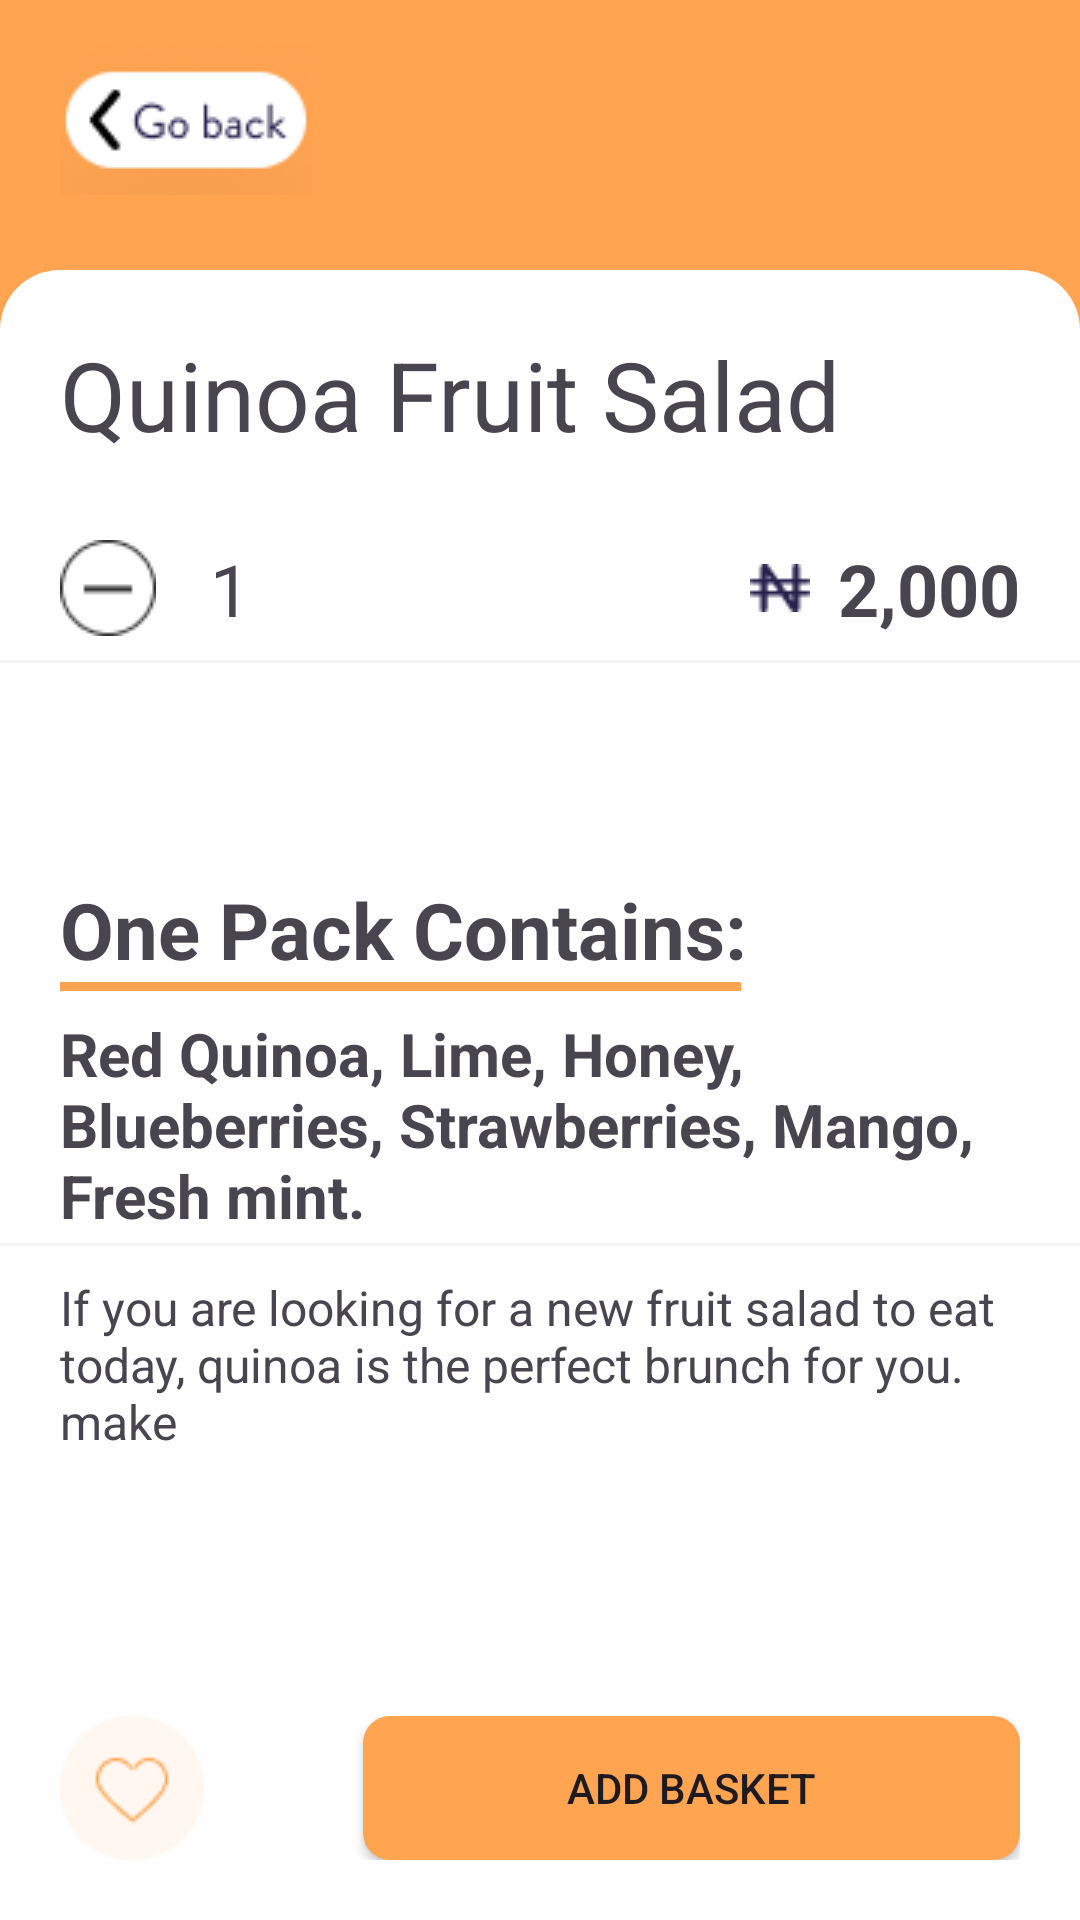

The Android layout XML behind this screen, and the referenced resources:
<!-- AndroidManifest.xml: application theme Theme.FrutiHub -->
<!-- res/layout/activity_completeorder.xml -->
<?xml version="1.0" encoding="utf-8"?>
<LinearLayout xmlns:android="http://schemas.android.com/apk/res/android"
    xmlns:app="http://schemas.android.com/apk/res-auto"
    xmlns:tools="http://schemas.android.com/tools"
    android:layout_width="match_parent"
    android:layout_height="match_parent"
    android:background="@color/orange"
    android:orientation="vertical"
    tools:context=".Completeorder">

    <ImageView
        android:id="@+id/back"
        android:layout_width="wrap_content"
        android:layout_height="wrap_content"
        android:layout_marginStart="20dp"
        android:layout_marginTop="15dp"
        app:srcCompat="@drawable/back" />

    <ImageView
        android:id="@+id/desayuno"
        android:layout_width="wrap_content"
        android:layout_height="wrap_content"
        android:layout_gravity="center"
        android:layout_marginBottom="25dp"
        android:src="@drawable/desayuno3" />

    <FrameLayout
        android:id="@+id/contenedor"
        android:layout_width="match_parent"
        android:layout_height="match_parent"
        android:background="@drawable/formacontenedo">

        <FrameLayout
            android:id="@+id/letras"
            android:layout_width="match_parent"
            android:layout_height="match_parent">

            <TextView
                android:layout_width="wrap_content"
                android:layout_height="wrap_content"
                android:layout_marginStart="20dp"
                android:layout_marginTop="20dp"
                android:text="Quinoa Fruit Salad"
                android:textSize="32sp" />

            <FrameLayout
                android:layout_width="match_parent"
                android:layout_height="wrap_content"
                android:layout_marginStart="20dp"
                android:layout_marginEnd="20dp"
                android:gravity="center_vertical"
                android:orientation="horizontal"
                android:translationY="90dp">

                <ImageView
                    android:layout_width="wrap_content"
                    android:layout_height="wrap_content"
                    android:layout_gravity="start"
                    android:src="@drawable/menos" />

                <TextView
                    android:layout_width="wrap_content"
                    android:layout_height="wrap_content"
                    android:layout_gravity="start"
                    android:text="1"
                    android:textSize="24sp"
                    android:translationX="50dp" />

                <ImageView
                    android:layout_width="32dp"
                    android:layout_height="32dp"
                    android:layout_gravity="start"
                    android:src="@drawable/mas"
                    android:translationX="80dp" />

                <ImageView
                    android:layout_width="wrap_content"
                    android:layout_height="wrap_content"
                    android:layout_gravity="center|end"
                    android:src="@drawable/preccionegro"
                    android:translationX="-70dp" />

                <TextView
                    android:layout_width="wrap_content"
                    android:layout_height="wrap_content"
                    android:layout_gravity="end"
                    android:text="2,000"
                    android:textSize="24sp"
                    android:textStyle="bold" />
            </FrameLayout>


            <View
                android:layout_width="match_parent"
                android:layout_height="1dp"
                android:background="#F3F3F3"
                android:orientation="horizontal"
                android:translationY="130dp" />


            <TextView
                android:layout_width="wrap_content"
                android:layout_height="wrap_content"
                android:layout_gravity="center_vertical"
                android:layout_marginStart="20dp"
                android:text="One Pack Contains:"
                android:textSize="26sp"
                android:textStyle="bold"
                android:translationY="-55dp" />

            <View
                android:layout_width="227dp"
                android:layout_height="3dp"
                android:layout_gravity="center_vertical"
                android:layout_marginStart="20dp"
                android:background="@color/orange"
                android:orientation="horizontal"
                android:translationY="-36dp" />

            <TextView
                android:layout_width="wrap_content"
                android:layout_height="wrap_content"
                android:layout_gravity="center_vertical"
                android:layout_marginStart="20dp"
                android:text="Red Quinoa, Lime, Honey, Blueberries, Strawberries, Mango, Fresh mint."
                android:textSize="20sp"
                android:textStyle="bold"
                android:translationY="10dp" />

            <View
                android:layout_width="match_parent"
                android:layout_height="1dp"
                android:layout_gravity="center_vertical"
                android:background="#F3F3F3"
                android:orientation="horizontal"
                android:translationY="50dp" />

            <TextView
                android:layout_width="wrap_content"
                android:layout_height="wrap_content"
                android:layout_gravity="center_vertical"
                android:layout_marginStart="20dp"
                android:text="If you are looking for a new fruit salad to eat today, quinoa is the perfect brunch for you. make"
                android:textSize="16sp"
                android:translationY="90dp" />
        </FrameLayout>

        <FrameLayout
            android:layout_width="match_parent"
            android:layout_height="wrap_content"
            android:layout_gravity="bottom"
            android:layout_marginStart="20dp"
            android:layout_marginEnd="20dp"
            android:layout_marginBottom="20dp"
            android:orientation="horizontal">

            <ImageView
                android:id="@+id/like"
                android:layout_width="wrap_content"
                android:layout_height="wrap_content"
                android:src="@drawable/like" />

            <Button
                android:id="@+id/btn"
                android:layout_width="219dp"
                android:layout_height="match_parent"
                android:layout_gravity="end"
                android:background="@drawable/btns"
                android:text="Add basket" />

        </FrameLayout>


    </FrameLayout>

</LinearLayout>
<!-- resources referenced by this layout -->
<resources>
  <color name="orange">#FFA451</color>
  <!-- drawable back: png bitmap (drawable, 3184 bytes) -->
  <!-- drawable btns (drawable) -->
  <?xml version="1.0" encoding="utf-8"?>
  <shape xmlns:android="http://schemas.android.com/apk/res/android">
      <solid android:color="@color/orange" />
      <corners android:radius="9dp" />
  </shape>
  <!-- drawable formacontenedo (drawable) -->
  <?xml version="1.0" encoding="utf-8"?>
  <shape xmlns:android="http://schemas.android.com/apk/res/android">
      <solid android:color="#FEFEFE" />
      <corners
          android:topLeftRadius="20dp"
          android:topRightRadius="20dp" />
  </shape>
  <!-- drawable like: png bitmap (drawable, 1282 bytes) -->
  <!-- drawable menos: png bitmap (drawable, 836 bytes) -->
  <!-- drawable preccionegro: png bitmap (drawable, 468 bytes) -->
  <style name="Theme.FrutiHub" parent="Base.Theme.FrutiHub" />
  <style name="Base.Theme.FrutiHub" parent="Theme.Material3.DayNight.NoActionBar">
          
          <item name="colorPrimary">@color/orange</item>
      </style>
</resources>
